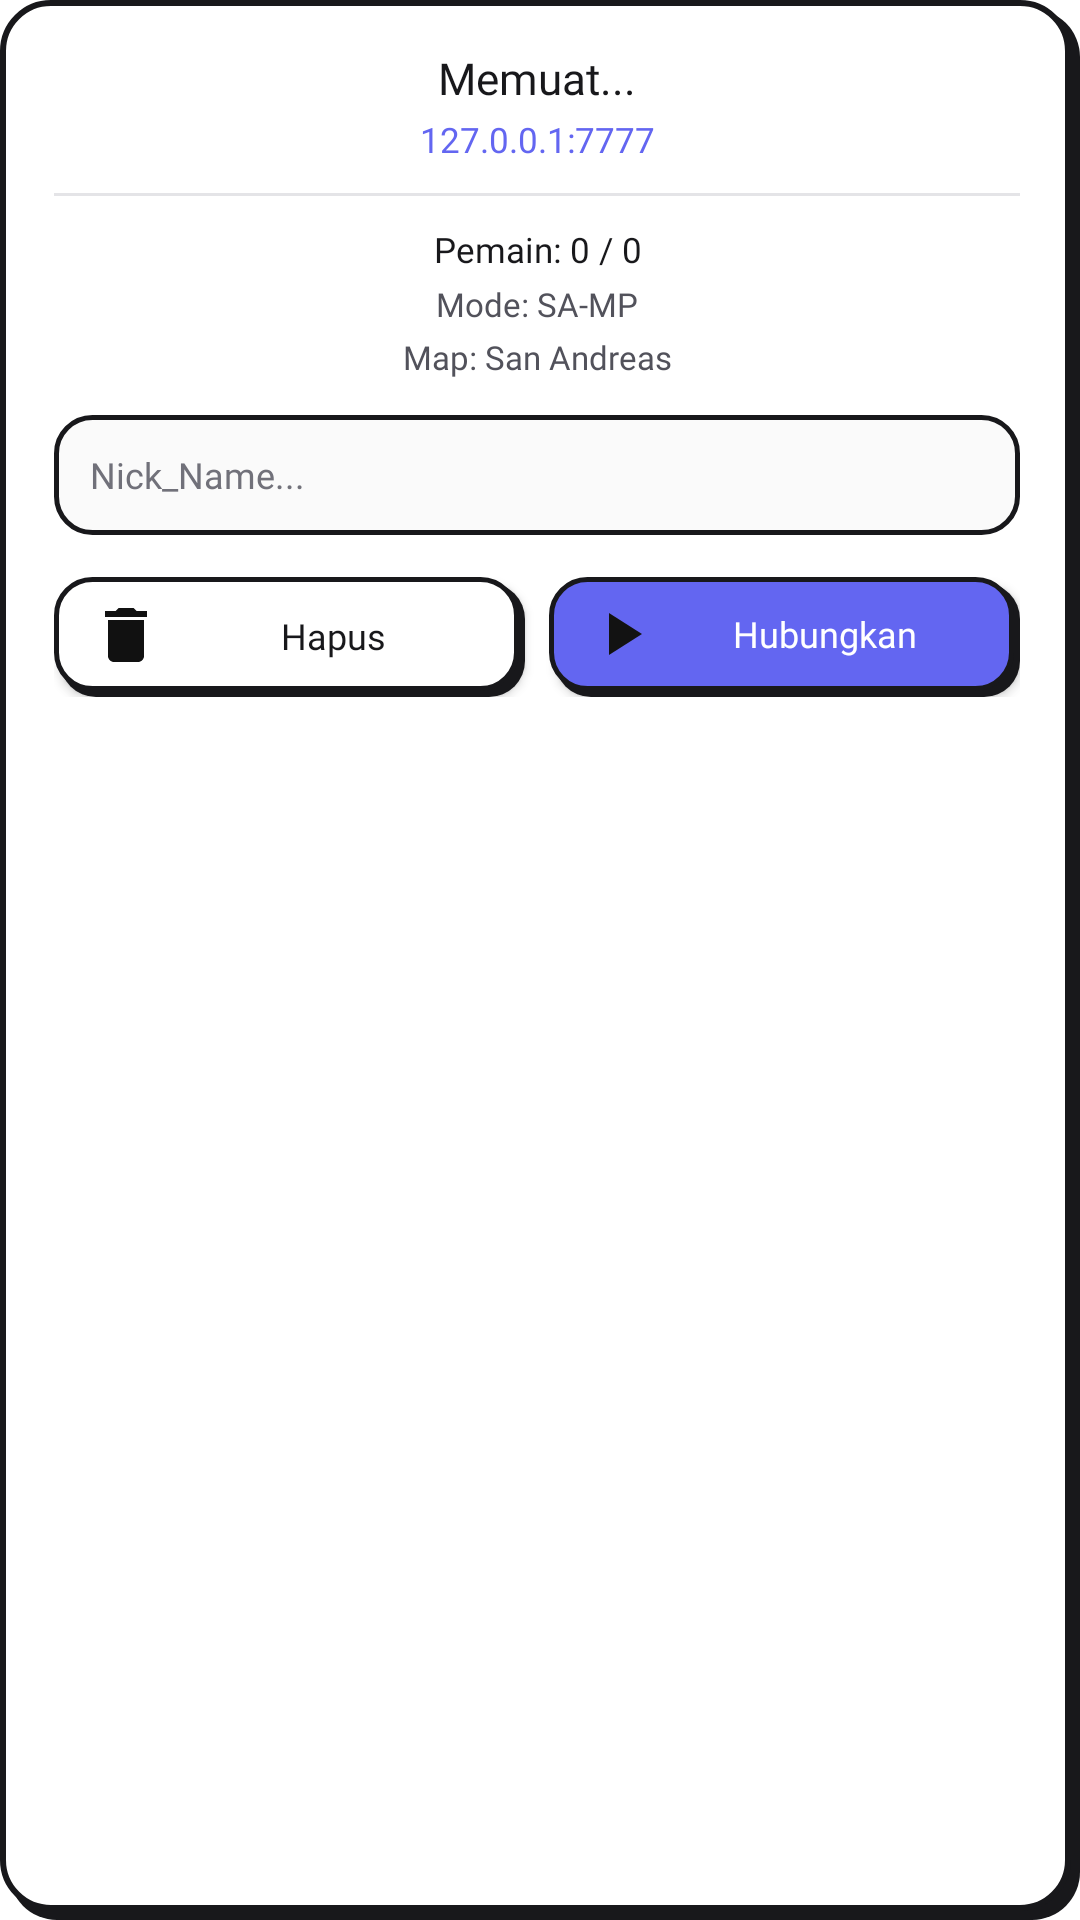

The Android layout XML behind this screen, and the referenced resources:
<!-- AndroidManifest.xml: fallback theme Theme.MaterialComponents.DayNight.NoActionBar -->
<!-- res/layout/layout_server_info.xml -->
<?xml version="1.0" encoding="utf-8"?>
<LinearLayout xmlns:android="http://schemas.android.com/apk/res/android"
    android:layout_width="match_parent"
    android:layout_height="wrap_content"
    android:background="@drawable/ryzn_sheet_surface"
    android:gravity="center_horizontal"
    android:orientation="vertical"
    android:paddingStart="18dp"
    android:paddingTop="16dp"
    android:paddingEnd="20dp"
    android:paddingBottom="18dp">

    <TextView
        android:id="@+id/server_name"
        android:layout_width="match_parent"
        android:layout_height="wrap_content"
        android:ellipsize="end"
        android:fontFamily="@font/montserrat_bold"
        android:gravity="center"
        android:maxLines="2"
        android:text="Memuat..."
        android:textColor="@color/manga_ink"
        android:textSize="14.5sp" />

    <TextView
        android:id="@+id/server_address"
        android:layout_width="match_parent"
        android:layout_height="wrap_content"
        android:layout_marginTop="3dp"
        android:fontFamily="@font/roboto_medium"
        android:gravity="center"
        android:maxLines="1"
        android:text="127.0.0.1:7777"
        android:textColor="@color/ryzn_accent"
        android:textSize="11.5sp" />

    <View
        android:layout_width="match_parent"
        android:layout_height="1dp"
        android:layout_marginTop="10dp"
        android:layout_marginBottom="10dp"
        android:background="#E4E4E7" />

    <TextView
        android:id="@+id/server_players"
        android:layout_width="match_parent"
        android:layout_height="wrap_content"
        android:fontFamily="@font/roboto_medium"
        android:gravity="center"
        android:maxLines="1"
        android:text="Pemain: 0 / 0"
        android:textColor="@color/manga_ink"
        android:textSize="11.5sp" />

    <TextView
        android:id="@+id/server_gamemode"
        android:layout_width="match_parent"
        android:layout_height="wrap_content"
        android:layout_marginTop="3dp"
        android:fontFamily="@font/roboto_regular"
        android:gravity="center"
        android:maxLines="1"
        android:text="Mode: SA-MP"
        android:textColor="@color/ryzn_text_secondary"
        android:textSize="11sp" />

    <TextView
        android:id="@+id/server_language"
        android:layout_width="match_parent"
        android:layout_height="wrap_content"
        android:layout_marginTop="3dp"
        android:layout_marginBottom="12dp"
        android:fontFamily="@font/roboto_regular"
        android:gravity="center"
        android:maxLines="1"
        android:text="Map: San Andreas"
        android:textColor="@color/ryzn_text_secondary"
        android:textSize="11sp" />

    <EditText
        android:id="@+id/nickname_input_text"
        android:layout_width="match_parent"
        android:layout_height="40dp"
        android:background="@drawable/ryzn_field_surface"
        android:fontFamily="@font/roboto_medium"
        android:hint="Nick_Name..."
        android:imeOptions="actionDone"
        android:inputType="textNoSuggestions"
        android:maxLength="24"
        android:paddingStart="12dp"
        android:paddingEnd="12dp"
        android:singleLine="true"
        android:textColor="@color/manga_ink"
        android:textColorHint="@color/ryzn_text_muted"
        android:textSize="12sp" />

    <EditText
        android:id="@+id/password_input_text"
        android:layout_width="match_parent"
        android:layout_height="40dp"
        android:layout_marginTop="8dp"
        android:background="@drawable/ryzn_field_surface"
        android:fontFamily="@font/roboto_medium"
        android:hint="Kata sandi server..."
        android:imeOptions="actionDone"
        android:inputType="textPassword"
        android:paddingStart="12dp"
        android:paddingEnd="12dp"
        android:singleLine="true"
        android:textColor="@color/manga_ink"
        android:textColorHint="@color/ryzn_text_muted"
        android:textSize="12sp"
        android:visibility="gone" />

    <LinearLayout
        android:layout_width="match_parent"
        android:layout_height="wrap_content"
        android:layout_marginTop="14dp"
        android:gravity="center"
        android:orientation="horizontal">

        <androidx.appcompat.widget.AppCompatButton
            android:id="@+id/delete_button"
            android:layout_width="0dp"
            android:layout_height="40dp"
            android:layout_marginEnd="8dp"
            android:layout_weight="1"
            android:background="@drawable/bg_btn_action_dark"
            android:drawableStart="@drawable/ic_delete"
            android:drawablePadding="5dp"
            android:fontFamily="@font/montserrat_bold"
            android:paddingStart="12dp"
            android:paddingEnd="12dp"
            android:paddingBottom="1dp"
            android:text="Hapus"
            android:textAllCaps="false"
            android:textColor="@color/manga_ink"
            android:textSize="12sp" />

        <androidx.appcompat.widget.AppCompatButton
            android:id="@+id/connect_button"
            android:layout_width="0dp"
            android:layout_height="40dp"
            android:layout_weight="1"
            android:background="@drawable/bg_btn_play_purple"
            android:drawableStart="@drawable/ic_play"
            android:drawablePadding="5dp"
            android:fontFamily="@font/montserrat_bold"
            android:paddingStart="12dp"
            android:paddingEnd="14dp"
            android:paddingBottom="2dp"
            android:text="Hubungkan"
            android:textAllCaps="false"
            android:textColor="#FFFFFF"
            android:textSize="12sp" />
    </LinearLayout>

</LinearLayout>
<!-- resources referenced by this layout -->
<resources>
  <color name="manga_ink">#18181B</color>
  <color name="ryzn_accent">#6366F1</color>
  <color name="ryzn_text_muted">#71717A</color>
  <color name="ryzn_text_secondary">#52525B</color>
  <!-- drawable bg_btn_action_dark: vector/xml drawable (drawable, 2054 chars, omitted) -->
  <!-- drawable bg_btn_play_purple: vector/xml drawable (drawable, 2794 chars, omitted) -->
  <!-- drawable ic_delete (drawable) -->
  <vector xmlns:android="http://schemas.android.com/apk/res/android"
      android:width="24dp"
      android:height="24dp"
      android:tint="#111111"
      android:viewportWidth="24"
      android:viewportHeight="24">
      <path
          android:fillColor="@android:color/white"
          android:pathData="M6,19c0,1.1 0.9,2 2,2h8c1.1,0 2,-0.9 2,-2V7H6v12zM19,4h-3.5l-1,-1h-5l-1,1H5v2h14V4z" />
  </vector>
  <!-- drawable ic_play (drawable) -->
  <vector xmlns:android="http://schemas.android.com/apk/res/android"
      android:width="24dp"
      android:height="24dp"
      android:tint="#121212"
      android:viewportWidth="24"
      android:viewportHeight="24">
      <path
          android:fillColor="@android:color/white"
          android:pathData="M8,5v14l11,-7z" />
  </vector>
  <!-- drawable ryzn_field_surface (drawable) -->
  <?xml version="1.0" encoding="utf-8"?>
  <selector xmlns:android="http://schemas.android.com/apk/res/android">
      <item android:state_focused="true">
          <shape android:shape="rectangle">
              <solid android:color="#FFFFFF" />
              <corners android:radius="12dp" />
              <stroke
                  android:width="2dp"
                  android:color="#6366F1" />
          </shape>
      </item>
      <item android:state_pressed="true">
          <shape android:shape="rectangle">
              <solid android:color="#FFFFFF" />
              <corners android:radius="12dp" />
              <stroke
                  android:width="1.6dp"
                  android:color="#18181B" />
          </shape>
      </item>
      <item>
          <shape android:shape="rectangle">
              <solid android:color="#FAFAFA" />
              <corners android:radius="12dp" />
              <stroke
                  android:width="1.5dp"
                  android:color="#18181B" />
          </shape>
      </item>
  </selector>
  <!-- drawable ryzn_sheet_surface (drawable) -->
  <?xml version="1.0" encoding="utf-8"?>
  <layer-list xmlns:android="http://schemas.android.com/apk/res/android">
      <item android:left="3dp" android:top="3dp">
          <shape android:shape="rectangle">
              <solid android:color="#18181B" />
              <corners android:radius="16dp" />
          </shape>
      </item>
      <item android:bottom="3dp" android:right="3dp">
          <shape android:shape="rectangle">
              <solid android:color="#FFFFFF" />
              <corners android:radius="16dp" />
              <stroke
                  android:width="2dp"
                  android:color="#18181B" />
          </shape>
      </item>
  </layer-list>
</resources>
